Run: headless pygame with SDL's dummy video driver; simulated clock (each Clock.tick advances the game by its frame time, no real sleeping); random seed 0; keys injected as events and as key.get_pressed() state; mouse plan: one left click at the window centre at the start of phase 2, then a move to the lower-right quarter at the start of phase 3.
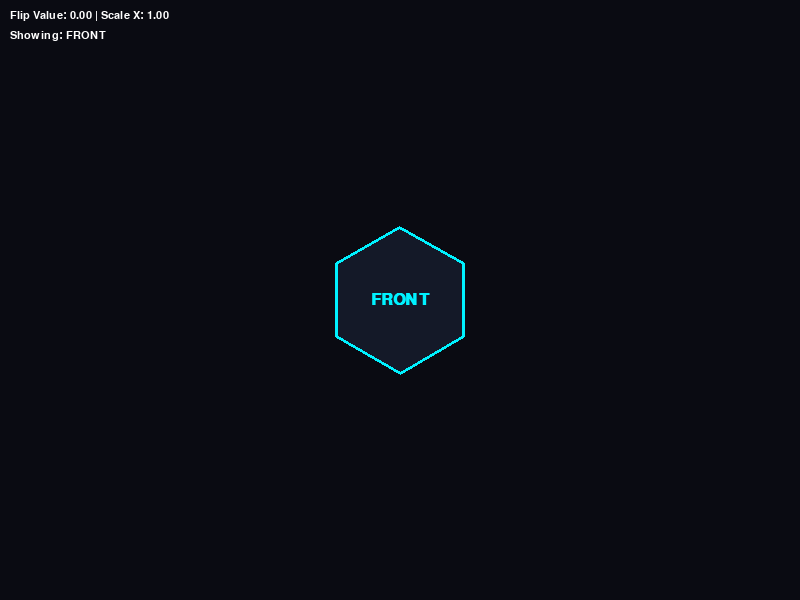
Frame 1 of 4 · flips 1–60 · no input
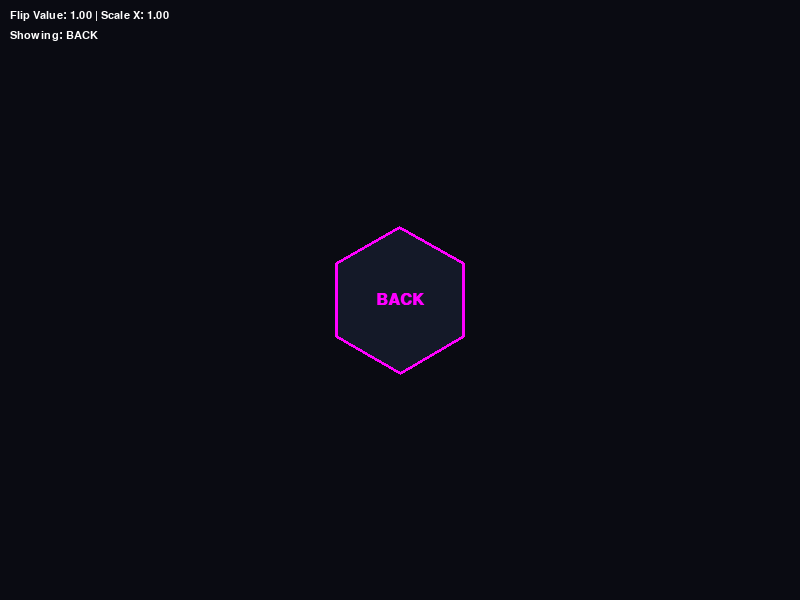
Frame 2 of 4 · flips 61–180 · clicked the window centre · tapped SPACE, RETURN · held RIGHT (→), D
Frame 3 of 4 · flips 181–300 · moved the mouse to the lower-right quarter · held DOWN (↓), S · screen same as frame 1, image omitted
Frame 4 of 4 · flips 301–420 · held LEFT (←), A, UP (↑), W · screen unchanged from frame 3, image omitted

The pygame program that drew these frames:

"""
Test script to verify hex card flip animations.
Creates sample card images and tests the flip animation.
"""

import pygame
import math
import sys

# Initialize pygame
pygame.init()
screen = pygame.display.set_mode((800, 600))
pygame.display.set_caption("Hex Card Flip Animation Test")
clock = pygame.time.Clock()

# Colors
NEON_CYAN = (0, 242, 255)
NEON_PINK = (255, 0, 255)
BG_COLOR = (10, 11, 18)

# Card dimensions
CARD_W = 220
CARD_H = 360

def create_hex_card(color, label):
    """Create a hexagonal card placeholder."""
    surf = pygame.Surface((CARD_W, CARD_H), pygame.SRCALPHA)
    
    center_x = CARD_W // 2
    center_y = CARD_H // 2
    hex_radius = min(CARD_W, CARD_H) // 3
    
    # Calculate hex points
    hex_points = []
    for i in range(6):
        angle = math.radians(60 * i - 30)
        x = center_x + hex_radius * math.cos(angle)
        y = center_y + hex_radius * math.sin(angle)
        hex_points.append((x, y))
    
    # Draw filled hex
    pygame.draw.polygon(surf, (20, 25, 40), hex_points)
    pygame.draw.polygon(surf, color, hex_points, 3)
    
    # Draw label
    font = pygame.font.SysFont("consolas", 24, bold=True)
    text = font.render(label, True, color)
    text_rect = text.get_rect(center=(center_x, center_y))
    surf.blit(text, text_rect)
    
    return surf

# Create card images
card_front = create_hex_card(NEON_CYAN, "FRONT")
card_back = create_hex_card(NEON_PINK, "BACK")

# Animation state
flip_value = 0.0
target_flip = 0.0

print("=" * 60)
print("HEX CARD FLIP ANIMATION TEST")
print("=" * 60)
print("Controls:")
print("  - Hover mouse over card to flip")
print("  - ESC to quit")
print()

running = True
while running:
    dt = clock.tick(60)
    
    for event in pygame.event.get():
        if event.type == pygame.QUIT:
            running = False
        elif event.type == pygame.KEYDOWN:
            if event.key == pygame.K_ESCAPE:
                running = False
    
    # Get mouse position
    mx, my = pygame.mouse.get_pos()
    
    # Card position
    card_x = 400 - CARD_W // 2
    card_y = 300 - CARD_H // 2
    card_rect = pygame.Rect(card_x, card_y, CARD_W, CARD_H)
    
    # Check if mouse is over card
    if card_rect.collidepoint(mx, my):
        target_flip = 1.0
    else:
        target_flip = 0.0
    
    # Smooth interpolation
    flip_value += (target_flip - flip_value) * 0.1
    
    # Clear screen
    screen.fill(BG_COLOR)
    
    # Calculate flip scale (FULL 180 degree rotation)
    scale_x = abs(math.cos(flip_value * math.pi))
    show_back = flip_value > 0.5
    
    # Select which side to show
    if show_back:
        card_surf = card_back
    else:
        card_surf = card_front
    
    # Scale the card
    scaled_width = max(2, int(CARD_W * scale_x))
    scaled_surf = pygame.transform.scale(card_surf, (scaled_width, CARD_H))
    
    # Center the scaled card
    scaled_x = card_x + (CARD_W - scaled_width) // 2
    
    # Draw the card
    screen.blit(scaled_surf, (scaled_x, card_y))
    
    # Draw info
    font = pygame.font.SysFont("consolas", 16)
    info_text = font.render(f"Flip Value: {flip_value:.2f} | Scale X: {scale_x:.2f}", True, (255, 255, 255))
    screen.blit(info_text, (10, 10))
    
    side_text = font.render(f"Showing: {'BACK' if show_back else 'FRONT'}", True, (255, 255, 255))
    screen.blit(side_text, (10, 30))
    
    pygame.display.flip()

pygame.quit()
sys.exit(0)
